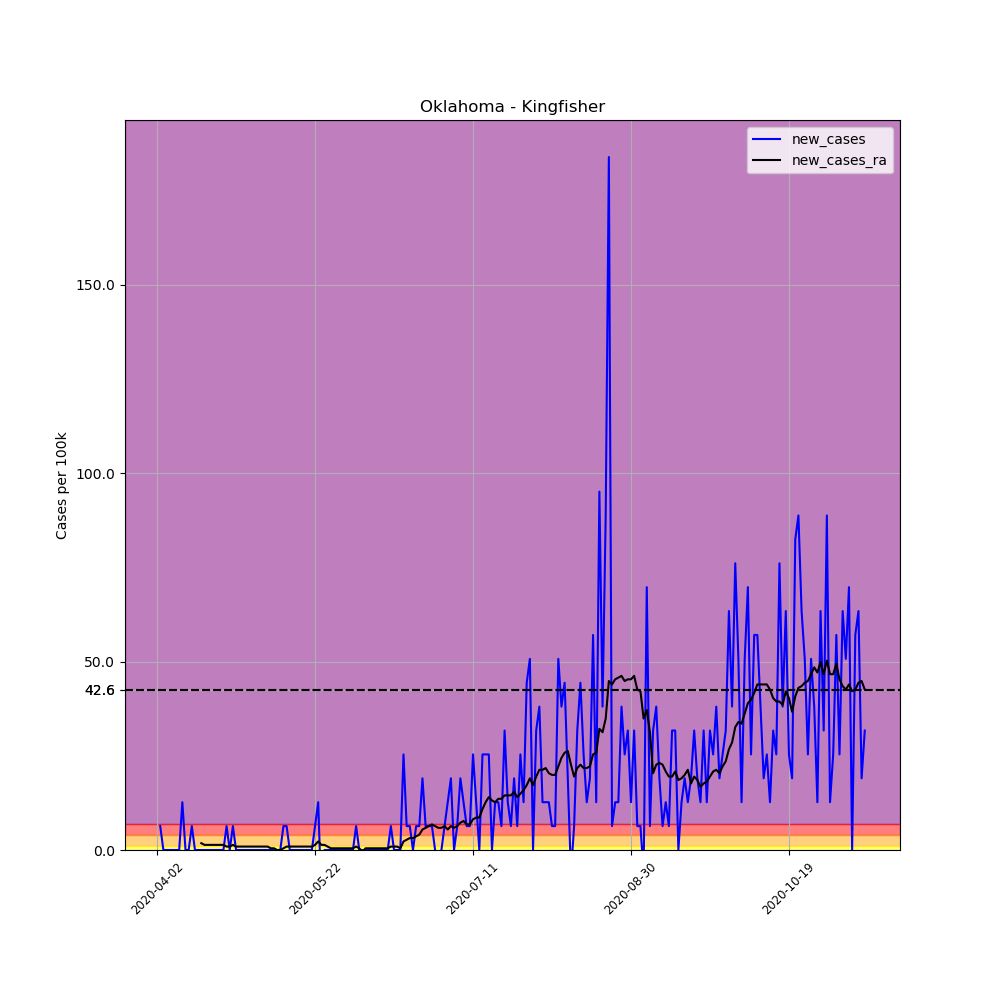

The data file committed next to this chart (first rows):
, date, county, state, fips, cases, deaths, COUNTY, STNAME, CTYNAME, POPESTIMATE2019, per_100k, new_cases, new_cases_ra
528332, 2020-04-02, Kingfisher, Oklahoma, 40073, 2, 0, 73, Oklahoma, Kingfisher, 15765, 12.69, , 
528333, 2020-04-03, Kingfisher, Oklahoma, 40073, 3, 0, 73, Oklahoma, Kingfisher, 15765, 19.03, 6.343, 
528334, 2020-04-04, Kingfisher, Oklahoma, 40073, 3, 0, 73, Oklahoma, Kingfisher, 15765, 19.03, 0.0, 
528335, 2020-04-05, Kingfisher, Oklahoma, 40073, 3, 0, 73, Oklahoma, Kingfisher, 15765, 19.03, 0.0, 
528336, 2020-04-06, Kingfisher, Oklahoma, 40073, 3, 0, 73, Oklahoma, Kingfisher, 15765, 19.03, 0.0, 
528337, 2020-04-07, Kingfisher, Oklahoma, 40073, 3, 0, 73, Oklahoma, Kingfisher, 15765, 19.03, 0.0, 
528338, 2020-04-08, Kingfisher, Oklahoma, 40073, 3, 0, 73, Oklahoma, Kingfisher, 15765, 19.03, 0.0, 
528339, 2020-04-09, Kingfisher, Oklahoma, 40073, 3, 0, 73, Oklahoma, Kingfisher, 15765, 19.03, 0.0, 
528340, 2020-04-10, Kingfisher, Oklahoma, 40073, 5, 0, 73, Oklahoma, Kingfisher, 15765, 31.72, 12.69, 
528341, 2020-04-11, Kingfisher, Oklahoma, 40073, 5, 0, 73, Oklahoma, Kingfisher, 15765, 31.72, 0.0, 
528342, 2020-04-12, Kingfisher, Oklahoma, 40073, 5, 0, 73, Oklahoma, Kingfisher, 15765, 31.72, 0.0, 
528343, 2020-04-13, Kingfisher, Oklahoma, 40073, 6, 0, 73, Oklahoma, Kingfisher, 15765, 38.06, 6.343, 
528344, 2020-04-14, Kingfisher, Oklahoma, 40073, 6, 0, 73, Oklahoma, Kingfisher, 15765, 38.06, 0.0, 
528345, 2020-04-15, Kingfisher, Oklahoma, 40073, 6, 0, 73, Oklahoma, Kingfisher, 15765, 38.06, 0.0, 
528346, 2020-04-16, Kingfisher, Oklahoma, 40073, 6, 0, 73, Oklahoma, Kingfisher, 15765, 38.06, 0.0, 1.812
528347, 2020-04-17, Kingfisher, Oklahoma, 40073, 6, 0, 73, Oklahoma, Kingfisher, 15765, 38.06, 0.0, 1.359
528348, 2020-04-18, Kingfisher, Oklahoma, 40073, 6, 0, 73, Oklahoma, Kingfisher, 15765, 38.06, 0.0, 1.359
528349, 2020-04-19, Kingfisher, Oklahoma, 40073, 6, 0, 73, Oklahoma, Kingfisher, 15765, 38.06, 0.0, 1.359
528350, 2020-04-20, Kingfisher, Oklahoma, 40073, 6, 0, 73, Oklahoma, Kingfisher, 15765, 38.06, 0.0, 1.359
528351, 2020-04-21, Kingfisher, Oklahoma, 40073, 6, 0, 73, Oklahoma, Kingfisher, 15765, 38.06, 0.0, 1.359
528352, 2020-04-22, Kingfisher, Oklahoma, 40073, 6, 0, 73, Oklahoma, Kingfisher, 15765, 38.06, 0.0, 1.359
528353, 2020-04-23, Kingfisher, Oklahoma, 40073, 6, 0, 73, Oklahoma, Kingfisher, 15765, 38.06, 0.0, 1.359
528354, 2020-04-24, Kingfisher, Oklahoma, 40073, 7, 0, 73, Oklahoma, Kingfisher, 15765, 44.4, 6.343, 0.9062
528355, 2020-04-25, Kingfisher, Oklahoma, 40073, 7, 0, 73, Oklahoma, Kingfisher, 15765, 44.4, 0.0, 0.9062
528356, 2020-04-26, Kingfisher, Oklahoma, 40073, 8, 0, 73, Oklahoma, Kingfisher, 15765, 50.75, 6.343, 1.359
528357, 2020-04-27, Kingfisher, Oklahoma, 40073, 8, 0, 73, Oklahoma, Kingfisher, 15765, 50.75, 0.0, 0.9062
528358, 2020-04-28, Kingfisher, Oklahoma, 40073, 8, 0, 73, Oklahoma, Kingfisher, 15765, 50.75, 0.0, 0.9062
528359, 2020-04-29, Kingfisher, Oklahoma, 40073, 8, 0, 73, Oklahoma, Kingfisher, 15765, 50.75, 0.0, 0.9062
528360, 2020-04-30, Kingfisher, Oklahoma, 40073, 8, 0, 73, Oklahoma, Kingfisher, 15765, 50.75, 0.0, 0.9062
528361, 2020-05-01, Kingfisher, Oklahoma, 40073, 8, 0, 73, Oklahoma, Kingfisher, 15765, 50.75, 0.0, 0.9062
528362, 2020-05-02, Kingfisher, Oklahoma, 40073, 8, 0, 73, Oklahoma, Kingfisher, 15765, 50.75, 0.0, 0.9062
528363, 2020-05-03, Kingfisher, Oklahoma, 40073, 8, 0, 73, Oklahoma, Kingfisher, 15765, 50.75, 0.0, 0.9062
528364, 2020-05-04, Kingfisher, Oklahoma, 40073, 8, 0, 73, Oklahoma, Kingfisher, 15765, 50.75, 0.0, 0.9062
528365, 2020-05-05, Kingfisher, Oklahoma, 40073, 8, 0, 73, Oklahoma, Kingfisher, 15765, 50.75, 0.0, 0.9062
528366, 2020-05-06, Kingfisher, Oklahoma, 40073, 8, 0, 73, Oklahoma, Kingfisher, 15765, 50.75, 0.0, 0.9062
528367, 2020-05-07, Kingfisher, Oklahoma, 40073, 8, 0, 73, Oklahoma, Kingfisher, 15765, 50.75, 0.0, 0.9062
528368, 2020-05-08, Kingfisher, Oklahoma, 40073, 8, 0, 73, Oklahoma, Kingfisher, 15765, 50.75, 0.0, 0.4531
528369, 2020-05-09, Kingfisher, Oklahoma, 40073, 8, 0, 73, Oklahoma, Kingfisher, 15765, 50.75, 0.0, 0.4531
528370, 2020-05-10, Kingfisher, Oklahoma, 40073, 8, 0, 73, Oklahoma, Kingfisher, 15765, 50.75, 0.0, 0.0
528371, 2020-05-11, Kingfisher, Oklahoma, 40073, 8, 0, 73, Oklahoma, Kingfisher, 15765, 50.75, 0.0, 0.0
528372, 2020-05-12, Kingfisher, Oklahoma, 40073, 9, 0, 73, Oklahoma, Kingfisher, 15765, 57.09, 6.343, 0.4531
528373, 2020-05-13, Kingfisher, Oklahoma, 40073, 10, 0, 73, Oklahoma, Kingfisher, 15765, 63.43, 6.343, 0.9062
528374, 2020-05-14, Kingfisher, Oklahoma, 40073, 10, 0, 73, Oklahoma, Kingfisher, 15765, 63.43, 0.0, 0.9062
528375, 2020-05-15, Kingfisher, Oklahoma, 40073, 10, 0, 73, Oklahoma, Kingfisher, 15765, 63.43, 0.0, 0.9062
528376, 2020-05-16, Kingfisher, Oklahoma, 40073, 10, 0, 73, Oklahoma, Kingfisher, 15765, 63.43, 0.0, 0.9062
528377, 2020-05-17, Kingfisher, Oklahoma, 40073, 10, 0, 73, Oklahoma, Kingfisher, 15765, 63.43, 0.0, 0.9062
528378, 2020-05-18, Kingfisher, Oklahoma, 40073, 10, 0, 73, Oklahoma, Kingfisher, 15765, 63.43, 0.0, 0.9062
528379, 2020-05-19, Kingfisher, Oklahoma, 40073, 10, 0, 73, Oklahoma, Kingfisher, 15765, 63.43, 0.0, 0.9062
528380, 2020-05-20, Kingfisher, Oklahoma, 40073, 10, 0, 73, Oklahoma, Kingfisher, 15765, 63.43, 0.0, 0.9062
528381, 2020-05-21, Kingfisher, Oklahoma, 40073, 10, 0, 73, Oklahoma, Kingfisher, 15765, 63.43, 0.0, 0.9062
528382, 2020-05-22, Kingfisher, Oklahoma, 40073, 11, 0, 73, Oklahoma, Kingfisher, 15765, 69.77, 6.343, 1.359
528383, 2020-05-23, Kingfisher, Oklahoma, 40073, 13, 0, 73, Oklahoma, Kingfisher, 15765, 82.46, 12.69, 2.265
528384, 2020-05-24, Kingfisher, Oklahoma, 40073, 11, 0, 73, Oklahoma, Kingfisher, 15765, 69.77, -12.69, 1.359
528385, 2020-05-25, Kingfisher, Oklahoma, 40073, 11, 0, 73, Oklahoma, Kingfisher, 15765, 69.77, 0.0, 1.359
528386, 2020-05-26, Kingfisher, Oklahoma, 40073, 11, 0, 73, Oklahoma, Kingfisher, 15765, 69.77, 0.0, 0.9062
528387, 2020-05-27, Kingfisher, Oklahoma, 40073, 11, 0, 73, Oklahoma, Kingfisher, 15765, 69.77, 0.0, 0.4531
528388, 2020-05-28, Kingfisher, Oklahoma, 40073, 11, 0, 73, Oklahoma, Kingfisher, 15765, 69.77, 0.0, 0.4531
528389, 2020-05-29, Kingfisher, Oklahoma, 40073, 11, 0, 73, Oklahoma, Kingfisher, 15765, 69.77, 0.0, 0.4531
528390, 2020-05-30, Kingfisher, Oklahoma, 40073, 11, 0, 73, Oklahoma, Kingfisher, 15765, 69.77, 0.0, 0.4531
528391, 2020-05-31, Kingfisher, Oklahoma, 40073, 11, 0, 73, Oklahoma, Kingfisher, 15765, 69.77, 0.0, 0.4531
... 165 more rows
